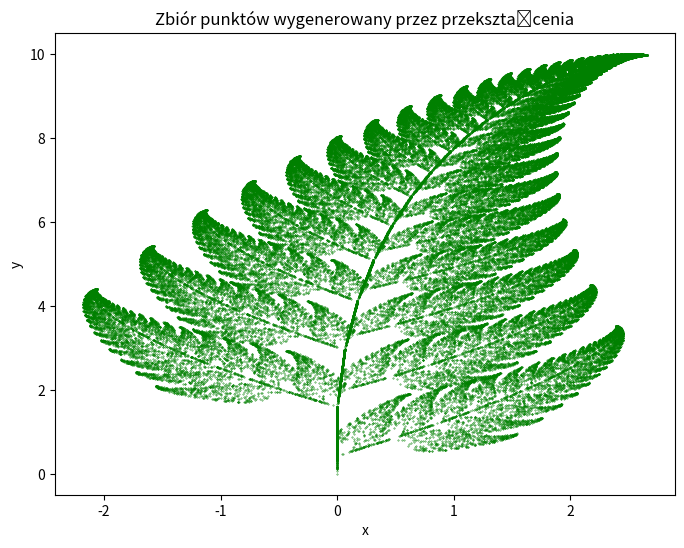

The matplotlib source for this figure:
import matplotlib.pyplot as plt
import numpy as np

def f1(x, y):
    return 0.85 * x + 0.04 * y, -0.04 * x + 0.85 * y + 1.6

def f2(x, y):
    return -0.15 * x + 0.28 * y, 0.26 * x + 0.24 * y + 0.44

def f3(x, y):
    return 0.20 * x - 0.26 * y, 0.23 * x + 0.22 * y + 1.6

def f4(x, y):
    return 0, 0.16 * y

p0 = np.array([0, 0])

num_steps = 100000

probabilities = [0.85, 0.07, 0.07, 0.01]
functions = [f1, f2, f3, f4]

points = [p0]

for _ in range(num_steps):
    func_idx = np.random.choice(range(4), p=probabilities)
    next_point = functions[func_idx](*points[-1])
    points.append(next_point)

x = [point[0] for point in points]
y = [point[1] for point in points]

plt.figure(figsize=(8, 6))
plt.scatter(x, y, s=0.1, c='green')
plt.title('Zbiór punktów wygenerowany przez przekształcenia')
plt.xlabel('x')
plt.ylabel('y')
plt.show()
